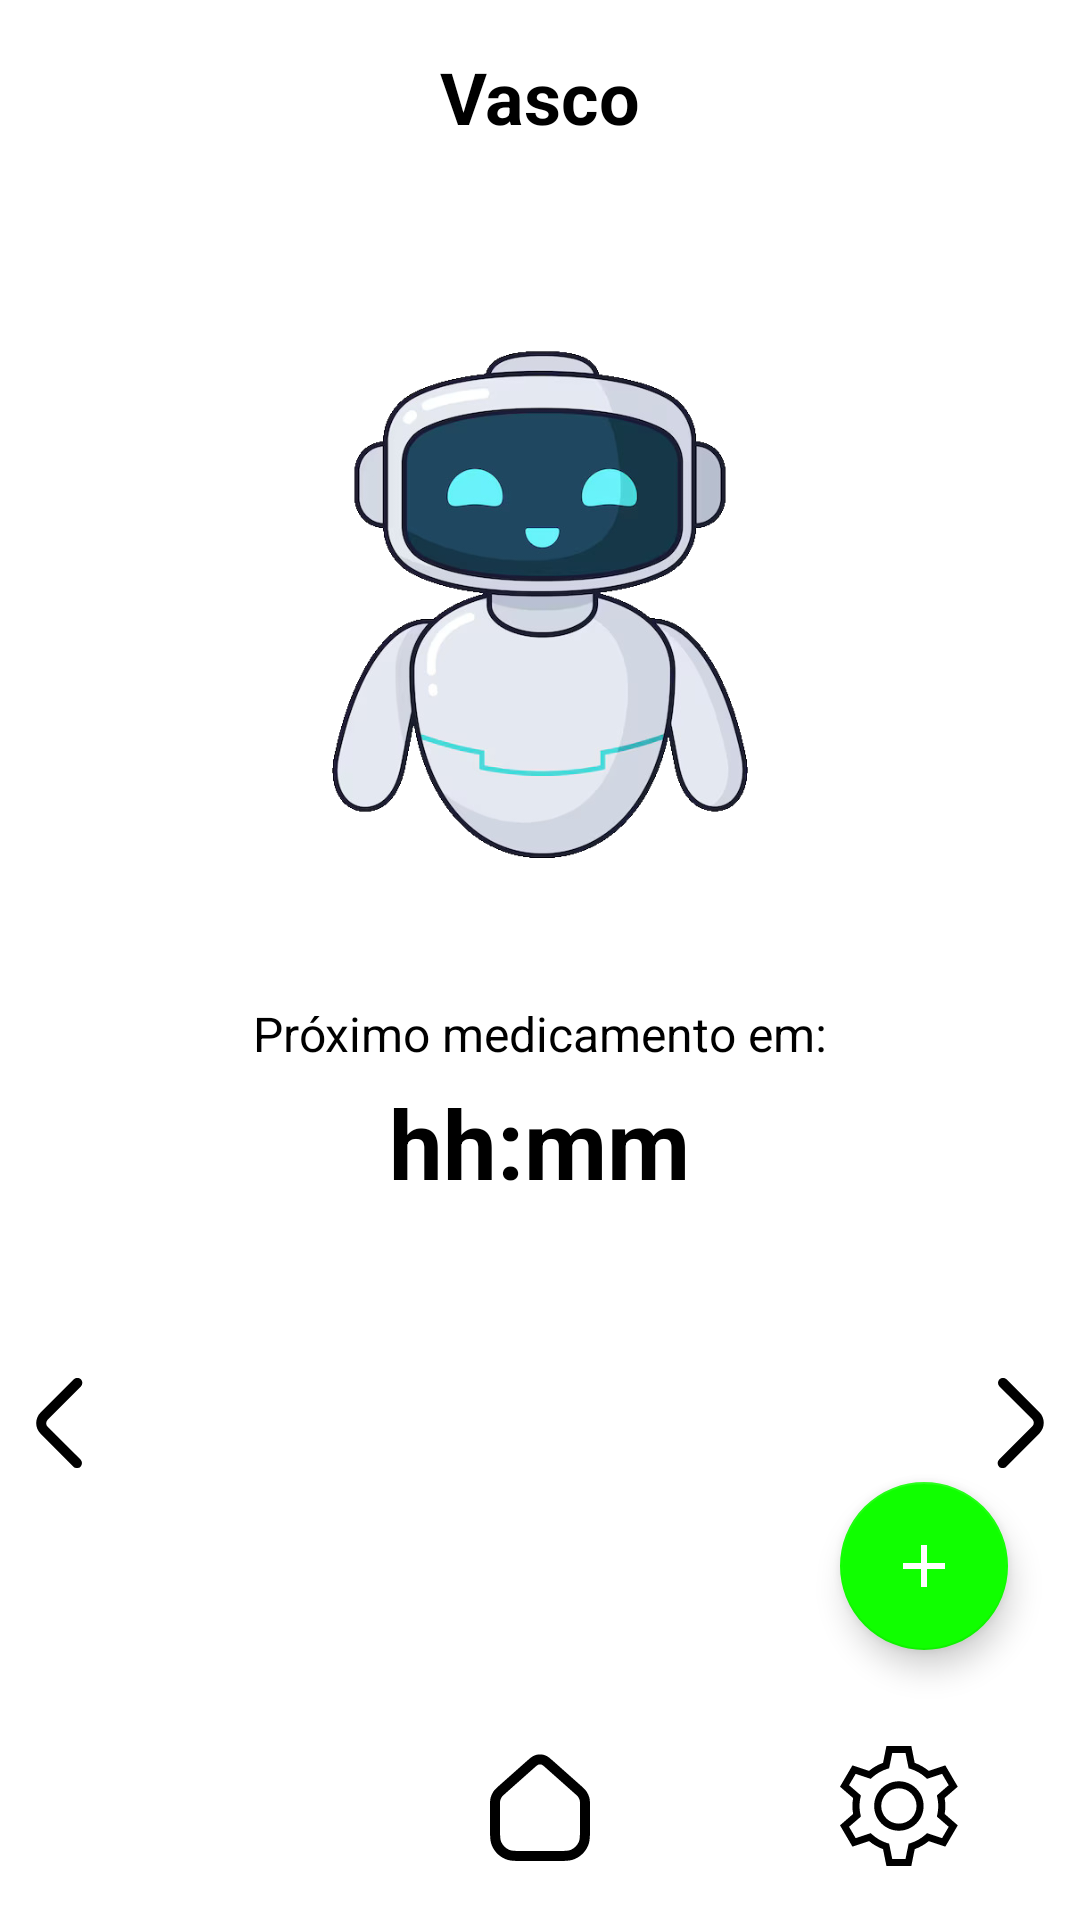

This screen was rendered from an Android layout file. Write that file and the resources it references.
<!-- AndroidManifest.xml: activity theme Theme.VASCO -->
<!-- res/layout/activity_main_simple.xml -->
<RelativeLayout xmlns:android="http://schemas.android.com/apk/res/android"
    xmlns:app="http://schemas.android.com/apk/res-auto"
    android:layout_width="match_parent"
    android:layout_height="match_parent"
    android:fitsSystemWindows="true"
    style="@style/Background"
    android:layout_marginTop="10dp">

    
    <LinearLayout
        android:id="@+id/toolbar"
        android:layout_width="match_parent"
        android:layout_height="wrap_content"
        android:orientation="horizontal"
        android:padding="16dp"
        android:gravity="center_vertical"
        android:layout_marginBottom="10dp"
        style="@style/Background">

        <TextView
            android:id="@+id/title"
            android:layout_width="0dp"
            android:layout_height="wrap_content"
            android:layout_weight="1"
            android:text="Vasco"
            android:textSize="24sp"
            android:textStyle="bold"
            android:gravity="center"
            style="@style/TEXTCOLOR"/>
    </LinearLayout>

    <com.google.android.material.floatingactionbutton.FloatingActionButton
        android:id="@+id/fabAddMedicamento"
        android:layout_width="wrap_content"
        android:layout_height="wrap_content"
        android:layout_alignParentEnd="true"
        android:layout_above="@id/bottom_nav"
        android:layout_marginEnd="24dp"
        android:layout_marginBottom="24dp"
        android:src="@drawable/ic_add"
        app:tint="@color/white"
        app:backgroundTint="?attr/colorAccent"
        android:contentDescription="Adicionar Medicamento"
        app:elevation="6dp"
        app:pressedTranslationZ="12dp"
        app:fabSize="normal"/>

    
    <LinearLayout
        android:id="@+id/main_content"
        android:layout_width="match_parent"
        android:layout_height="wrap_content"
        android:layout_below="@id/toolbar"
        android:layout_above="@id/bottom_nav"
        android:orientation="vertical"
        android:gravity="center"
        android:layout_marginTop="20dp"
        android:layout_marginBottom="20dp">

        <ImageView
            android:id="@+id/robotImage"
            android:layout_width="220dp"
            android:layout_height="220dp"
            android:src="@drawable/robot"
            android:contentDescription="Imagem do robô Vasco"
            android:layout_marginBottom="12dp"/>

        <TextView
            android:id="@+id/labelTimer"
            android:layout_width="wrap_content"
            android:layout_height="wrap_content"
            android:text="@string/next_med_in"
            android:textSize="16sp"
            style="@style/TEXTCOLOR"
            android:layout_marginBottom="4dp"/>

        <TextView
            android:id="@+id/timerText"
            android:layout_width="wrap_content"
            android:layout_height="wrap_content"
            android:text="hh:mm"
            android:textSize="32sp"
            android:textStyle="bold"
            style="@style/TEXTCOLOR"
            android:layout_marginBottom="12dp"/>

        
        <TextView
            android:id="@+id/tvNoMedsInfo"
            android:layout_width="wrap_content"
            android:layout_height="wrap_content"
            android:text="Nenhum medicamento agendado para hoje."
            android:textSize="16sp"
            style="@style/TEXTCOLOR"
            android:visibility="gone"
            android:layout_marginBottom="12dp"/>

        
        <RelativeLayout
            android:layout_width="match_parent"
            android:layout_height="wrap_content"
            android:layout_marginBottom="12dp">

            <ImageButton
                android:id="@+id/btnPrevMed"
                android:layout_width="40dp"
                android:layout_height="40dp"
                android:layout_centerVertical="true"
                android:layout_alignParentStart="true"
                android:background="@android:color/transparent"
                android:src="@drawable/ic_left_arrow"
                android:contentDescription="Anterior"
                android:visibility="visible"
                android:tint="?attr/colorOnBackground"/>

            <androidx.recyclerview.widget.RecyclerView
                android:id="@+id/rvNextMeds"
                android:layout_width="match_parent"
                android:layout_height="120dp"
                android:layout_toEndOf="@id/btnPrevMed"
                android:layout_toStartOf="@id/btnNextMed"
                android:orientation="horizontal"
                android:overScrollMode="never"
                android:clipToPadding="false"
                android:clipChildren="false"
                android:paddingStart="48dp"
                android:paddingEnd="48dp"
                android:scrollbars="horizontal"/>

            <ImageButton
                android:id="@+id/btnNextMed"
                android:layout_width="40dp"
                android:layout_height="40dp"
                android:layout_centerVertical="true"
                android:layout_alignParentEnd="true"
                android:background="@android:color/transparent"
                android:src="@drawable/ic_right_arrow"
                android:contentDescription="Próximo"
                android:visibility="visible"
                android:tint="?attr/colorOnBackground"/>
        </RelativeLayout>
    </LinearLayout>

    
    <LinearLayout
        android:id="@+id/bottom_nav"
        android:layout_width="match_parent"
        android:layout_height="56dp"
        android:layout_alignParentBottom="true"
        android:orientation="horizontal"
        android:layout_marginBottom="10dp"
        style="@style/Backgroundrectangle">

        <ImageButton
            android:id="@+id/btnOptions"
            android:layout_width="0dp"
            android:layout_weight="1"
            android:layout_height="match_parent"
            android:src="@drawable/ic_options"
            android:background="?attr/selectableItemBackgroundBorderless"
            style="@style/color_tint"/>

        <ImageButton
            android:id="@+id/btnHome"
            android:layout_width="0dp"
            android:layout_weight="1"
            android:layout_height="match_parent"
            android:src="@drawable/ic_home"
            android:background="?attr/selectableItemBackgroundBorderless"
            style="@style/color_tint"/>

        <ImageButton
            android:id="@+id/btnSettings"
            android:layout_width="0dp"
            android:layout_weight="1"
            android:layout_height="match_parent"
            android:src="@drawable/ic_setting"
            android:background="?attr/selectableItemBackgroundBorderless"
            style="@style/color_tint"/>
    </LinearLayout>
</RelativeLayout>
<!-- resources referenced by this layout -->
<resources>
  <color name="white">#FFFFFFFF</color>
  <!-- drawable ic_add (drawable) -->
  <vector xmlns:android="http://schemas.android.com/apk/res/android"
      android:width="24dp"
      android:height="24dp"
      android:viewportWidth="24"
      android:viewportHeight="24"
      android:tint="?attr/colorOnSecondary"> 
      <path
          android:fillColor="@android:color/white"
          android:pathData="M19,13h-6v6h-2v-6H5v-2h6V5h2v6h6v2z"/>
  </vector>
  <!-- drawable ic_left_arrow (drawable) -->
  <vector xmlns:android="http://schemas.android.com/apk/res/android"
      android:width="40dp"
      android:height="40dp"
      android:viewportWidth="24"
      android:viewportHeight="24">
    <path
        android:pathData="M16.18,3.269C15.789,2.878 15.156,2.878 14.765,3.269L8.121,9.913C6.95,11.085 6.949,12.983 8.12,14.155L14.69,20.73C15.081,21.121 15.714,21.121 16.104,20.73C16.495,20.34 16.495,19.707 16.104,19.316L9.532,12.744C9.142,12.354 9.142,11.72 9.532,11.33L16.18,4.683C16.57,4.292 16.57,3.659 16.18,3.269Z"
        android:fillColor="#0F0F0F"/>
  </vector>
  <!-- drawable ic_right_arrow (drawable) -->
  <vector xmlns:android="http://schemas.android.com/apk/res/android"
      android:height="40dp" android:viewportHeight="24" android:viewportWidth="24" android:width="40dp">
        
      <path android:fillColor="#0F0F0F" android:pathData="M7.821,20.731C8.211,21.122 8.844,21.122 9.235,20.731L15.879,14.087C17.051,12.915 17.051,11.017 15.88,9.845L9.31,3.27C8.919,2.879 8.286,2.879 7.895,3.27C7.505,3.66 7.505,4.293 7.895,4.684L14.467,11.256C14.858,11.646 14.858,12.28 14.467,12.67L7.821,19.317C7.43,19.708 7.43,20.341 7.821,20.731Z"/>
      
  </vector>
  <string name="next_med_in">Próximo medicamento em:</string>
  <style name="Background">
          <item name="android:background">@drawable/background</item>
      </style>
  <style name="Backgroundrectangle">
          <item name="android:background">@drawable/rectangle_background</item>
      </style>
  <style name="TEXTCOLOR">
          <item name="android:textColor">#000</item>
      </style>
  <style name="color_tint">
          <item name="android:tint">#000</item>
      </style>
  <style name="Theme.VASCO" parent="Theme.MaterialComponents.DayNight.NoActionBar">
  
          <item name="materialCalendarTheme">@style/ThemeOverlay.MaterialComponents.MaterialCalendar</item>
  
          <item name="colorPrimary">#000</item>
          
          <item name="colorPrimaryVariant">#000000</item>
          
          <item name="colorOnPrimary">#FFFFFF</item>
  
          
          <item name="colorOnSecondary">#FFFFFF</item>
  
          <item name="colorAccent">#10FF00</item>
      </style>
  <!-- drawable background (drawable) -->
  <?xml version="1.0" encoding="utf-8"?>
  
  <shape xmlns:android="http://schemas.android.com/apk/res/android">
  
      <solid android:color="#FFF"/>
  </shape>
  <!-- drawable rectangle_background (drawable) -->
  <?xml version="1.0" encoding="utf-8"?>
  <shape xmlns:android="http://schemas.android.com/apk/res/android"
      android:shape="rectangle">
  
      <solid android:color="#FFFF"/>
      <corners android:radius="5dp"/>
  
  </shape>
</resources>
